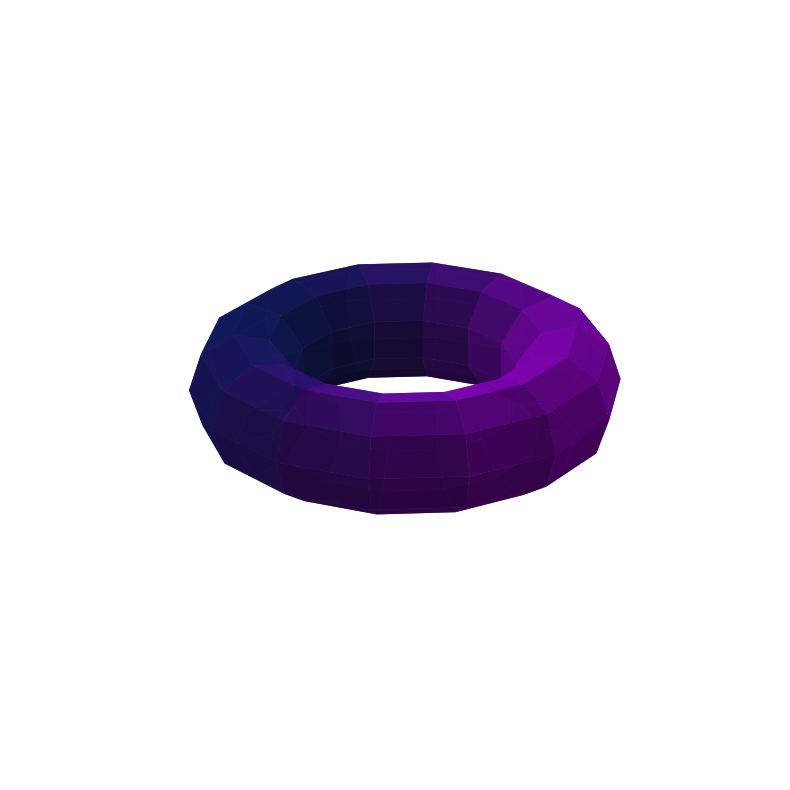

Write the Python code that produced this figure.
"""
********************************************************************************
* Copyright (c) 2025 the Qrisp authors
*
* This program and the accompanying materials are made available under the
* terms of the Eclipse Public License 2.0 which is available at
* http://www.eclipse.org/legal/epl-2.0.
*
* This Source Code may also be made available under the following Secondary
* Licenses when the conditions for such availability set forth in the Eclipse
* Public License, v. 2.0 are satisfied: GNU General Public License, version 2
* with the GNU Classpath Exception which is
* available at https://www.gnu.org/software/classpath/license.html.
*
* SPDX-License-Identifier: EPL-2.0 OR GPL-2.0 WITH Classpath-exception-2.0
********************************************************************************
"""

import numpy as np
import matplotlib.pyplot as plt
from mpl_toolkits.mplot3d import Axes3D
import matplotlib.colors as mcolors

# Function to generate the torus
def generate_torus(R=6, r=2, n_major=15, n_minor=10, flatten_z=1.5):
    u = np.linspace(0, 2 * np.pi, n_major)
    v = np.linspace(0, 2 * np.pi, n_minor)
    u, v = np.meshgrid(u, v)

    x = (R + r * np.cos(v)) * np.cos(u)
    y = (R + r * np.cos(v)) * np.sin(u)
    z = flatten_z * r * np.sin(v)

    return x, y, z, u, v

# Equal axis squale
def set_axes_equal(ax):
    x_limits = ax.get_xlim3d()
    y_limits = ax.get_ylim3d()
    z_limits = ax.get_zlim3d()

    x_range = abs(x_limits[1] - x_limits[0])
    x_middle = np.mean(x_limits)
    y_range = abs(y_limits[1] - y_limits[0])
    y_middle = np.mean(y_limits)
    z_range = abs(z_limits[1] - z_limits[0])
    z_middle = np.mean(z_limits)

    plot_radius = 0.5 * max([x_range, y_range, z_range])
    ax.set_xlim3d([x_middle - plot_radius, x_middle + plot_radius])
    ax.set_ylim3d([y_middle - plot_radius, y_middle + plot_radius])
    ax.set_zlim3d([z_middle - plot_radius, z_middle + plot_radius])

# Custom colormap: blue to violet
colors = ["#101e6d", "#9a00d3"]
cmap = mcolors.LinearSegmentedColormap.from_list("custom_bv", colors)

# Plot setup
fig = plt.figure(figsize=(10, 8))
ax = fig.add_subplot(111, projection='3d')
ax.set_axis_off()

# Generate torus geometry
x, y, z, u, v = generate_torus()

# Color data based on angular position
color_data = (np.sin(u) + 1) / 2

# Plot torus surface
ax.plot_surface(x, y, z, facecolors=cmap(color_data),
                rstride=1, cstride=1,
                linewidth=0, antialiased=True, alpha=0.9)

# Grid lines 
#for i in range(x.shape[0]):
 #   ax.plot(x[i, :], y[i, :], z[i, :], color='black', lw=2)
#for j in range(x.shape[1]):
#    ax.plot(x[:, j], y[:, j], z[:, j], color='black', lw=2)

# Black dotes
#ax.scatter(x, y, z, color='black', s=35)

# Angle view and equal scaling
ax.view_init(elev=25, azim=35)
set_axes_equal(ax)

plt.tight_layout()
plt.show()

#plt.savefig("torus.pdf", bbox_inches = "tight")
#plt.savefig("torus.svg", format = "svg", dpi = 80, bbox_inches = "tight")

